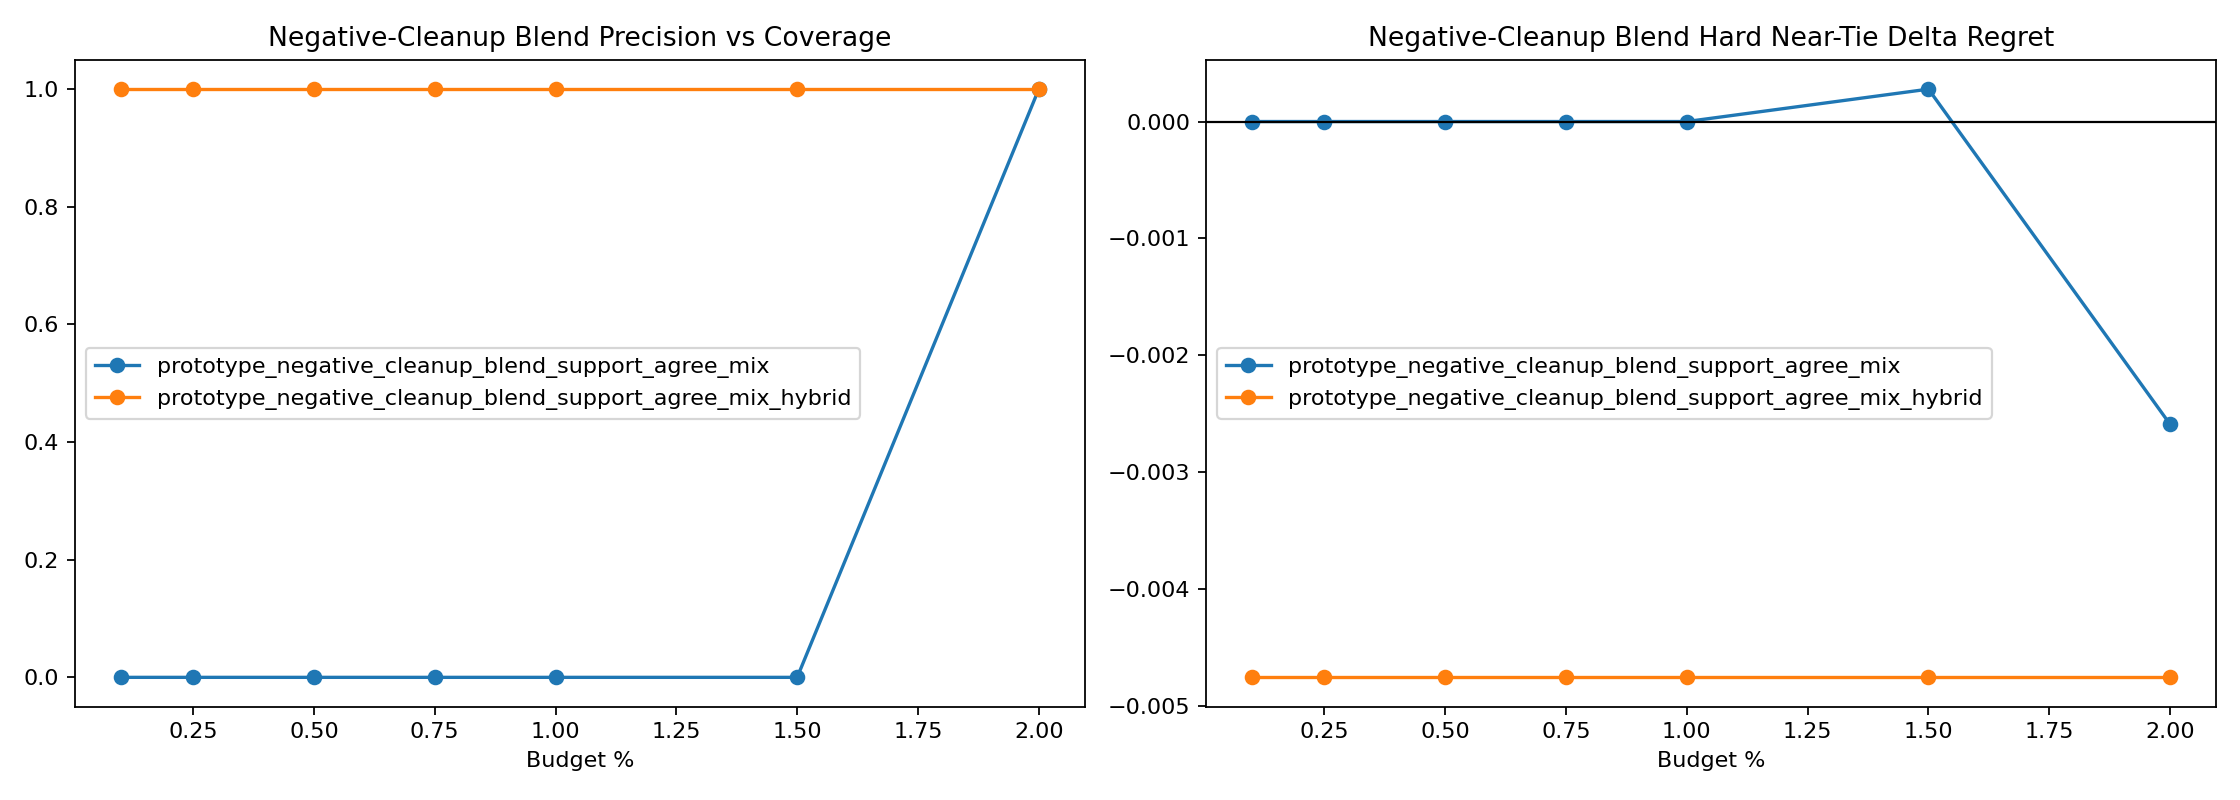

The file beside this chart, header and first rows:
variant, split, budget_pct, slice, decisions, coverage, defer_precision, false_positive_rate, harmful_selection_rate, correction_rate, new_error_rate, base_target_match, system_target_match, mean_delta_regret, mean_delta_miss
prototype_negative_cleanup_blend_support…, heldout, 0.1, overall, 8683, 0.001037, 0.0, 1.0, 0.0, 0.0, 0.0, 0.9651, 0.9651, 0.0, 0.0
prototype_negative_cleanup_blend_support…, heldout, 0.1, stable_positive_v2, 4, 0.0, 0.0, 0.0, 0.0, 0.0, 0.0, 0.0, 0.0, 0.0, 0.0
prototype_negative_cleanup_blend_support…, heldout, 0.1, hard_near_tie, 1489, 0.002015, 0.0, 1.0, 0.0, 0.0, 0.0, 0.9053, 0.9053, 0.0, 0.0
prototype_negative_cleanup_blend_support…, heldout, 0.1, high_headroom_near_tie, 70, 0.0, 0.0, 0.0, 0.0, 0.0, 0.0, 0.0, 0.0, 0.0, 0.0
prototype_negative_cleanup_blend_support…, heldout, 0.1, baseline_error_near_tie, 144, 0.0, 0.0, 0.0, 0.0, 0.0, 0.0, 0.02083, 0.02083, 0.0, 0.0
prototype_negative_cleanup_blend_support…, heldout, 0.1, large_gap_control, 1921, 0.0, 0.0, 0.0, 0.0, 0.0, 0.0, 0.9979, 0.9979, 0.0, 0.0
prototype_negative_cleanup_blend_support…, heldout, 0.25, overall, 8683, 0.002534, 0.0, 1.0, 0.0, 0.0, 0.0, 0.9651, 0.9651, 0.0, 0.0
prototype_negative_cleanup_blend_support…, heldout, 0.25, stable_positive_v2, 4, 0.0, 0.0, 0.0, 0.0, 0.0, 0.0, 0.0, 0.0, 0.0, 0.0
prototype_negative_cleanup_blend_support…, heldout, 0.25, hard_near_tie, 1489, 0.007388, 0.0, 1.0, 0.0, 0.0, 0.0, 0.9053, 0.9053, 0.0, 0.0
prototype_negative_cleanup_blend_support…, heldout, 0.25, high_headroom_near_tie, 70, 0.01429, 0.0, 1.0, 0.0, 0.0, 0.0, 0.0, 0.0, 0.0, 0.0
prototype_negative_cleanup_blend_support…, heldout, 0.25, baseline_error_near_tie, 144, 0.006944, 0.0, 1.0, 0.0, 0.0, 0.0, 0.02083, 0.02083, 0.0, 0.0
prototype_negative_cleanup_blend_support…, heldout, 0.25, large_gap_control, 1921, 0.0, 0.0, 0.0, 0.0, 0.0, 0.0, 0.9979, 0.9979, 0.0, 0.0
prototype_negative_cleanup_blend_support…, heldout, 0.5, overall, 8683, 0.005067, 0.0, 1.0, 0.0, 0.0, 0.0, 0.9651, 0.9651, 0.0, 0.0
prototype_negative_cleanup_blend_support…, heldout, 0.5, stable_positive_v2, 4, 0.0, 0.0, 0.0, 0.0, 0.0, 0.0, 0.0, 0.0, 0.0, 0.0
prototype_negative_cleanup_blend_support…, heldout, 0.5, hard_near_tie, 1489, 0.01142, 0.0, 1.0, 0.0, 0.0, 0.0, 0.9053, 0.9053, 0.0, 0.0
prototype_negative_cleanup_blend_support…, heldout, 0.5, high_headroom_near_tie, 70, 0.04286, 0.0, 1.0, 0.0, 0.0, 0.0, 0.0, 0.0, 0.0, 0.0
prototype_negative_cleanup_blend_support…, heldout, 0.5, baseline_error_near_tie, 144, 0.02083, 0.0, 1.0, 0.0, 0.0, 0.0, 0.02083, 0.02083, 0.0, 0.0
prototype_negative_cleanup_blend_support…, heldout, 0.5, large_gap_control, 1921, 0.0, 0.0, 0.0, 0.0, 0.0, 0.0, 0.9979, 0.9979, 0.0, 0.0
prototype_negative_cleanup_blend_support…, heldout, 0.75, overall, 8683, 0.007601, 0.0, 1.0, 0.0, 0.0, 0.0, 0.9651, 0.9653, -0.001143, 0.0
prototype_negative_cleanup_blend_support…, heldout, 0.75, stable_positive_v2, 4, 0.0, 0.0, 0.0, 0.0, 0.0, 0.0, 0.0, 0.0, 0.0, 0.0
prototype_negative_cleanup_blend_support…, heldout, 0.75, hard_near_tie, 1489, 0.0141, 0.0, 1.0, 0.0, 0.0, 0.0, 0.9053, 0.9053, 0.0, 0.0
prototype_negative_cleanup_blend_support…, heldout, 0.75, high_headroom_near_tie, 70, 0.04286, 0.0, 1.0, 0.0, 0.0, 0.0, 0.0, 0.0, 0.0, 0.0
prototype_negative_cleanup_blend_support…, heldout, 0.75, baseline_error_near_tie, 144, 0.04167, 0.0, 1.0, 0.0, 0.0, 0.0, 0.02083, 0.02083, 0.0, 0.0
prototype_negative_cleanup_blend_support…, heldout, 0.75, large_gap_control, 1921, 0.0005206, 0.0, 1.0, 0.0, 0.0, 0.0, 0.9979, 0.9984, -0.003587, 0.0
prototype_negative_cleanup_blend_support…, heldout, 1.0, overall, 8683, 0.01002, 0.0, 1.0, 0.0, 0.0, 0.0, 0.9651, 0.9653, -0.001143, 0.0
prototype_negative_cleanup_blend_support…, heldout, 1.0, stable_positive_v2, 4, 0.0, 0.0, 0.0, 0.0, 0.0, 0.0, 0.0, 0.0, 0.0, 0.0
prototype_negative_cleanup_blend_support…, heldout, 1.0, hard_near_tie, 1489, 0.02216, 0.0, 1.0, 0.0, 0.0, 0.0, 0.9053, 0.9053, 0.0, 0.0
prototype_negative_cleanup_blend_support…, heldout, 1.0, high_headroom_near_tie, 70, 0.04286, 0.0, 1.0, 0.0, 0.0, 0.0, 0.0, 0.0, 0.0, 0.0
prototype_negative_cleanup_blend_support…, heldout, 1.0, baseline_error_near_tie, 144, 0.04861, 0.0, 1.0, 0.0, 0.0, 0.0, 0.02083, 0.02083, 0.0, 0.0
prototype_negative_cleanup_blend_support…, heldout, 1.0, large_gap_control, 1921, 0.001562, 0.0, 1.0, 0.0, 0.0, 0.0, 0.9979, 0.9984, -0.003587, 0.0
prototype_negative_cleanup_blend_support…, heldout, 1.5, overall, 8683, 0.01509, 0.0, 1.0, 0.007634, 0.0, 0.0001152, 0.9651, 0.9652, -0.001095, 0.0
prototype_negative_cleanup_blend_support…, heldout, 1.5, stable_positive_v2, 4, 0.0, 0.0, 0.0, 0.0, 0.0, 0.0, 0.0, 0.0, 0.0, 0.0
prototype_negative_cleanup_blend_support…, heldout, 1.5, hard_near_tie, 1489, 0.03358, 0.0, 1.0, 0.02, 0.0, 0.0006716, 0.9053, 0.9046, 0.0002771, 0.0
prototype_negative_cleanup_blend_support…, heldout, 1.5, high_headroom_near_tie, 70, 0.04286, 0.0, 1.0, 0.0, 0.0, 0.0, 0.0, 0.0, 0.0, 0.0
prototype_negative_cleanup_blend_support…, heldout, 1.5, baseline_error_near_tie, 144, 0.05556, 0.0, 1.0, 0.0, 0.0, 0.0, 0.02083, 0.02083, 0.0, 0.0
prototype_negative_cleanup_blend_support…, heldout, 1.5, large_gap_control, 1921, 0.004685, 0.0, 1.0, 0.0, 0.0, 0.0, 0.9979, 0.9984, -0.003587, 0.0
prototype_negative_cleanup_blend_support…, heldout, 2.0, overall, 8683, 0.02004, 0.01149, 0.9885, 0.005747, 0.0002303, 0.0001152, 0.9651, 0.9657, -0.002312, 0.0
prototype_negative_cleanup_blend_support…, heldout, 2.0, stable_positive_v2, 4, 0.5, 1.0, 0.0, 0.0, 0.5, 0.0, 0.0, 0.5, -1.067, 0.0
prototype_negative_cleanup_blend_support…, heldout, 2.0, hard_near_tie, 1489, 0.04433, 0.0303, 0.9697, 0.01515, 0.001343, 0.0006716, 0.9053, 0.906, -0.00259, 0.0
prototype_negative_cleanup_blend_support…, heldout, 2.0, high_headroom_near_tie, 70, 0.07143, 0.4, 0.6, 0.0, 0.02857, 0.0, 0.0, 0.02857, -0.061, 0.0
prototype_negative_cleanup_blend_support…, heldout, 2.0, baseline_error_near_tie, 144, 0.08333, 0.1667, 0.8333, 0.0, 0.01389, 0.0, 0.02083, 0.03472, -0.02965, 0.0
prototype_negative_cleanup_blend_support…, heldout, 2.0, large_gap_control, 1921, 0.005726, 0.0, 1.0, 0.0, 0.0, 0.0, 0.9979, 0.9984, -0.003587, 0.0
prototype_negative_cleanup_blend_support…, heldout, 0.1, overall, 8683, 0.001037, 0.1111, 0.8889, 0.0, 0.0001152, 0.0, 0.9651, 0.9654, -0.003464, -0.0002303
prototype_negative_cleanup_blend_support…, heldout, 0.1, stable_positive_v2, 4, 0.25, 1.0, 0.0, 0.0, 0.25, 0.0, 0.0, 0.25, -1.77, -0.25
prototype_negative_cleanup_blend_support…, heldout, 0.1, hard_near_tie, 1489, 0.002686, 0.25, 0.75, 0.0, 0.0006716, 0.0, 0.9053, 0.906, -0.004755, -0.0006716
prototype_negative_cleanup_blend_support…, heldout, 0.1, high_headroom_near_tie, 70, 0.05714, 0.25, 0.75, 0.0, 0.01429, 0.0, 0.0, 0.01429, -0.1011, -0.01429
prototype_negative_cleanup_blend_support…, heldout, 0.1, baseline_error_near_tie, 144, 0.02778, 0.25, 0.75, 0.0, 0.006944, 0.0, 0.02083, 0.02778, -0.04917, -0.006944
prototype_negative_cleanup_blend_support…, heldout, 0.1, large_gap_control, 1921, 0.0005206, 0.0, 1.0, 0.0, 0.0, 0.0, 0.9979, 0.9979, 0.0, 0.0
prototype_negative_cleanup_blend_support…, heldout, 0.25, overall, 8683, 0.002534, 0.04545, 0.9545, 0.0, 0.0001152, 0.0, 0.9651, 0.9654, -0.003464, -0.0002303
prototype_negative_cleanup_blend_support…, heldout, 0.25, stable_positive_v2, 4, 0.25, 1.0, 0.0, 0.0, 0.25, 0.0, 0.0, 0.25, -1.77, -0.25
prototype_negative_cleanup_blend_support…, heldout, 0.25, hard_near_tie, 1489, 0.008059, 0.08333, 0.9167, 0.0, 0.0006716, 0.0, 0.9053, 0.906, -0.004755, -0.0006716
prototype_negative_cleanup_blend_support…, heldout, 0.25, high_headroom_near_tie, 70, 0.1714, 0.08333, 0.9167, 0.0, 0.01429, 0.0, 0.0, 0.01429, -0.1011, -0.01429
prototype_negative_cleanup_blend_support…, heldout, 0.25, baseline_error_near_tie, 144, 0.08333, 0.08333, 0.9167, 0.0, 0.006944, 0.0, 0.02083, 0.02778, -0.04917, -0.006944
prototype_negative_cleanup_blend_support…, heldout, 0.25, large_gap_control, 1921, 0.001041, 0.0, 1.0, 0.0, 0.0, 0.0, 0.9979, 0.9979, 0.0, 0.0
prototype_negative_cleanup_blend_support…, heldout, 0.5, overall, 8683, 0.005067, 0.02273, 0.9773, 0.0, 0.0001152, 0.0, 0.9651, 0.9657, -0.004778, -0.0002303
prototype_negative_cleanup_blend_support…, heldout, 0.5, stable_positive_v2, 4, 0.25, 1.0, 0.0, 0.0, 0.25, 0.0, 0.0, 0.25, -1.77, -0.25
prototype_negative_cleanup_blend_support…, heldout, 0.5, hard_near_tie, 1489, 0.01075, 0.0625, 0.9375, 0.0, 0.0006716, 0.0, 0.9053, 0.906, -0.004755, -0.0006716
prototype_negative_cleanup_blend_support…, heldout, 0.5, high_headroom_near_tie, 70, 0.2286, 0.0625, 0.9375, 0.0, 0.01429, 0.0, 0.0, 0.01429, -0.1011, -0.01429
prototype_negative_cleanup_blend_support…, heldout, 0.5, baseline_error_near_tie, 144, 0.1111, 0.0625, 0.9375, 0.0, 0.006944, 0.0, 0.02083, 0.02778, -0.04917, -0.006944
prototype_negative_cleanup_blend_support…, heldout, 0.5, large_gap_control, 1921, 0.002603, 0.0, 1.0, 0.0, 0.0, 0.0, 0.9979, 0.9984, -0.003587, 0.0
... 24 more rows
